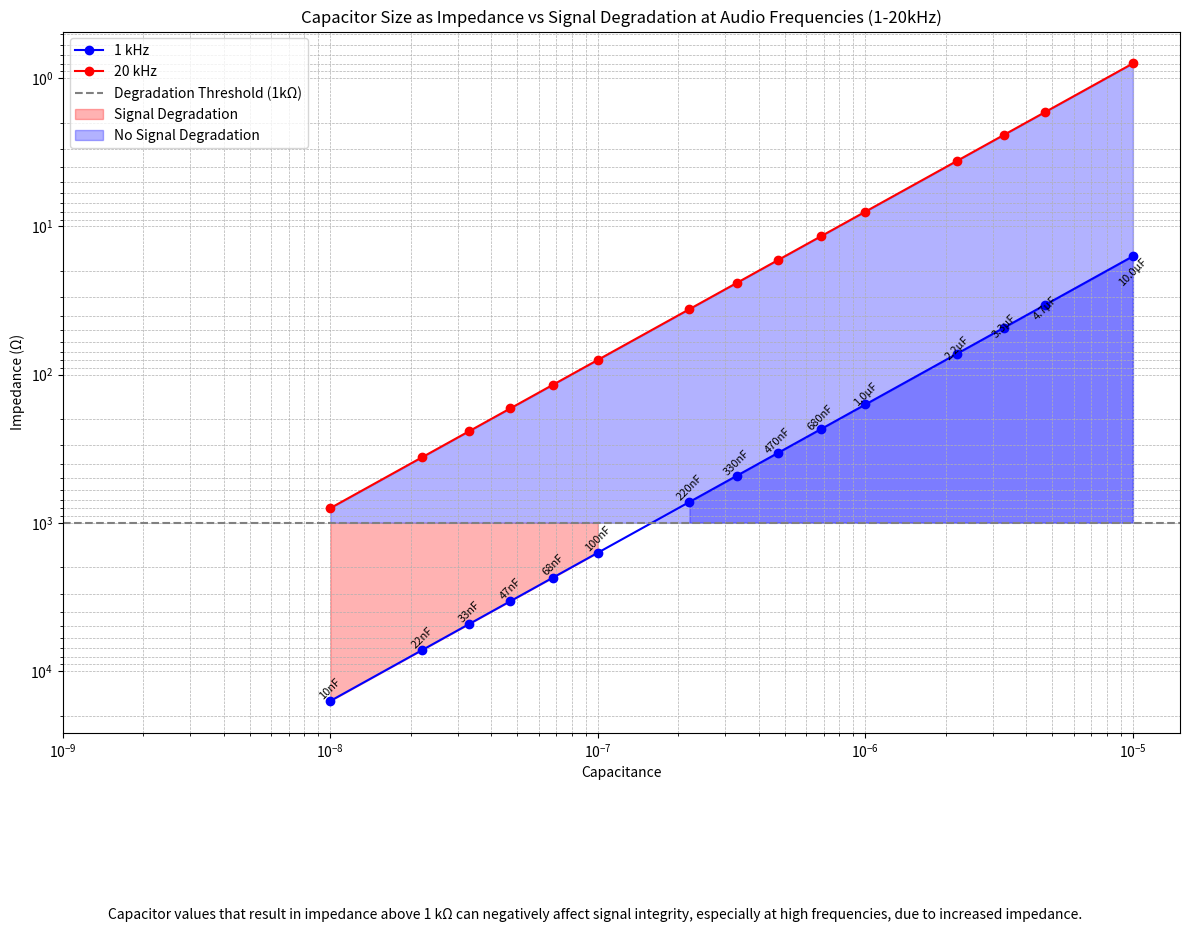

The matplotlib source for this figure:
import numpy as np
import matplotlib.pyplot as plt

# Define frequencies
frequencies = np.array([1000, 20000])  # 1 kHz and 20 kHz

# Capacitor values in Farads, ensuring 10µF is the last value shown
capacitor_values = np.array([
    10e-9,   # 10nF
    22e-9,   # 22nF
    33e-9,   # 33nF
    47e-9,   # 47nF
    68e-9,   # 68nF
    100e-9,  # 100nF
    220e-9,  # 220nF
    330e-9,  # 330nF
    470e-9,  # 470nF
    680e-9,  # 680nF
    1e-6,    # 1µF
    2.2e-6,  # 2.2µF
    3.3e-6,  # 3.3µF
    4.7e-6,  # 4.7µF
    10e-6,   # 10µF (last value shown)
]) 

# Convert values to nanofarads (nF) and microfarads (µF) for labeling
def format_capacitance(value):
    if value >= 1e-6:
        return f"{value*1e6:.1f}µF"
    elif value >= 1e-9:
        return f"{value*1e9:.0f}nF"
    else:
        return f"{value*1e12:.1f}pF"

# Labels for capacitor values
labels = [format_capacitance(val) for val in capacitor_values]

# Calculate impedance
def calculate_impedance(frequencies, capacitors):
    impedances = np.zeros((len(capacitors), len(frequencies)))
    for i, C in enumerate(capacitors):
        for j, f in enumerate(frequencies):
            impedances[i, j] = 1 / (2 * np.pi * f * C)
    return impedances

# Get impedances
impedances = calculate_impedance(frequencies, capacitor_values)

# Create the plot
plt.figure(figsize=(12, 8))

# Plot impedances at 1 kHz and 20 kHz
plt.plot(capacitor_values, impedances[:, 0], 'bo-', label='1 kHz')
plt.plot(capacitor_values, impedances[:, 1], 'ro-', label='20 kHz')

# Add threshold line for potential degradation (1 kΩ)
plt.axhline(y=1000, color='gray', linestyle='--', label='Degradation Threshold (1kΩ)')

# Fill areas indicating signal degradation and no degradation
plt.fill_between(capacitor_values, impedances[:, 0], 1000, where=(impedances[:, 0] > 1000), color='red', alpha=0.3, label='Signal Degradation')
plt.fill_between(capacitor_values, impedances[:, 0], 1000, where=(impedances[:, 0] <= 1000), color='blue', alpha=0.3, label='No Signal Degradation')
plt.fill_between(capacitor_values, impedances[:, 1], 1000, where=(impedances[:, 1] > 1000), color='red', alpha=0.3)
plt.fill_between(capacitor_values, impedances[:, 1], 1000, where=(impedances[:, 1] <= 1000), color='blue', alpha=0.3)

# Plot capacitor values with correct positioning and human-readable comments
for i, (value, txt) in enumerate(zip(capacitor_values, labels)):
    plt.text(value, impedances[i, 0] + 10, txt, ha='center', va='bottom', rotation=45, fontsize=8)

# Customize tick labels and axis limits
plt.xscale('log')
plt.yscale('log')
plt.xlim(1e-9, 15e-6)  # Limit x-axis to capacitor values up to 10 µF with some space
plt.xlabel('Capacitance')
plt.ylabel('Impedance (Ω)')
plt.title('Capacitor Size as Impedance vs Signal Degradation at Audio Frequencies (1-20kHz)')
plt.legend()
plt.gca().invert_yaxis()  # Reverse the vertical axis
plt.grid(True, which="both", ls="--", linewidth=0.5)

# Add summary text directly in the image file
plt.figtext(0.5, -0.15, 
    'Capacitor values that result in impedance above 1 kΩ can negatively affect signal integrity, especially at high frequencies, due to increased impedance.', 
    ha='center', va='center', fontsize=10)

# Show plot
plt.tight_layout()
plt.savefig('capacitor_impedance_analysis.png', bbox_inches='tight')
plt.show()
